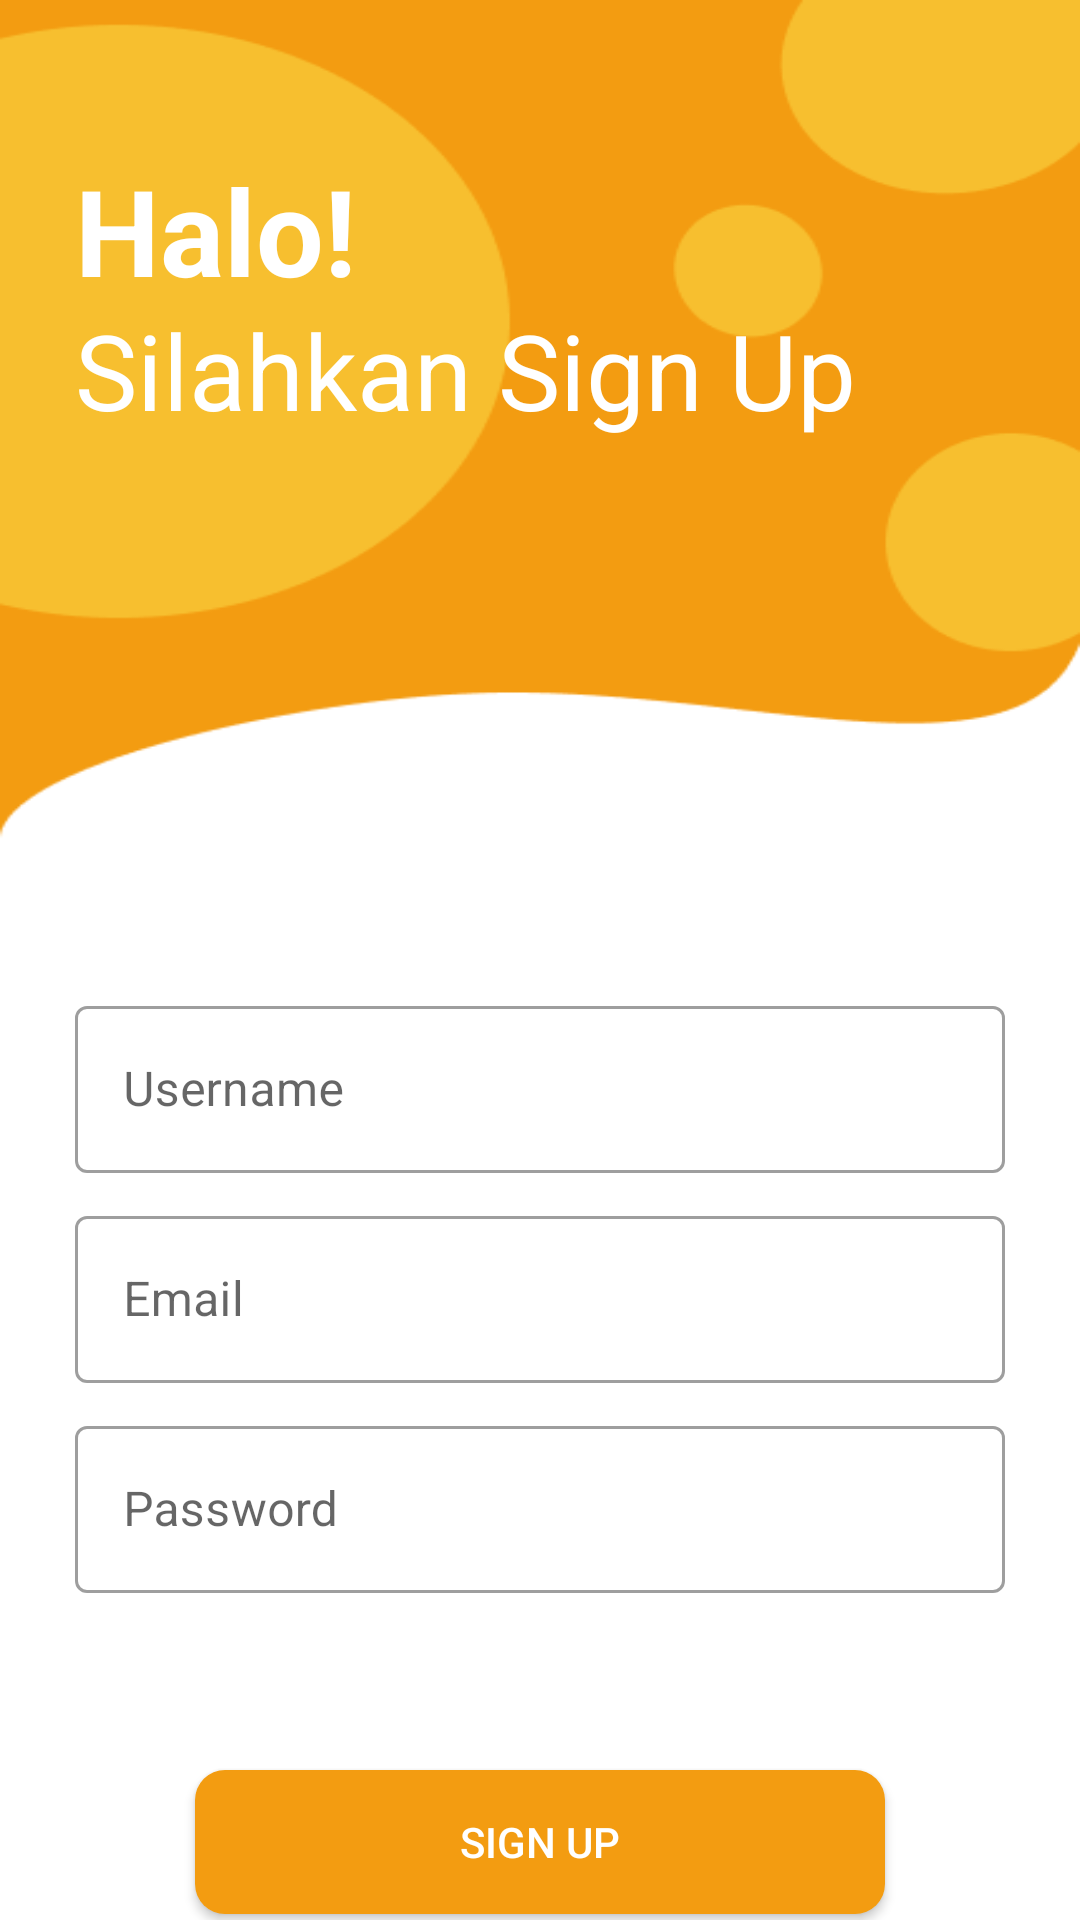

This screen was rendered from an Android layout file. Write that file and the resources it references.
<!-- AndroidManifest.xml: application theme Theme.MobileApp_UTS -->
<!-- res/layout/activity_sign_up.xml -->
<?xml version="1.0" encoding="utf-8"?>
<RelativeLayout xmlns:android="http://schemas.android.com/apk/res/android"
    xmlns:app="http://schemas.android.com/apk/res-auto"
    xmlns:tools="http://schemas.android.com/tools"
    android:layout_width="match_parent"
    android:background="@drawable/signup"
    android:layout_height="match_parent"
    tools:context=".Sign_up">

    <TextView
        android:layout_width="match_parent"
        android:layout_height="wrap_content"
        android:text="Halo!"
        android:textSize="40dp"
        android:textStyle="bold"
        android:layout_marginTop="50dp"
        android:layout_marginLeft="25dp"
        android:textColor="@color/white"/>

    <TextView
        android:layout_width="match_parent"
        android:layout_height="wrap_content"
        android:text="Silahkan Sign Up"
        android:textSize="35dp"
        android:layout_marginTop="100dp"
        android:layout_marginLeft="25dp"
        android:textColor="@color/white"/>

    <LinearLayout
        android:layout_width="match_parent"
        android:layout_height="wrap_content"
        android:orientation="horizontal">

        <com.google.android.material.textfield.TextInputLayout
            style="@style/Widget.MaterialComponents.TextInputLayout.OutlinedBox"
            android:layout_width="match_parent"
            android:paddingLeft="25dp"
            android:paddingRight="25dp"
            android:paddingTop="330dp"
            android:layout_height="wrap_content">

            <com.google.android.material.textfield.TextInputEditText
                android:id="@+id/id_regisuser"
                android:layout_width="match_parent"
                android:drawablePadding="10dp"
                android:layout_height="wrap_content"
                android:hint="Username" />

        </com.google.android.material.textfield.TextInputLayout>


    </LinearLayout>

    <LinearLayout
        android:layout_width="match_parent"
        android:layout_height="wrap_content"
        android:orientation="horizontal">

        <com.google.android.material.textfield.TextInputLayout
            style="@style/Widget.MaterialComponents.TextInputLayout.OutlinedBox"
            android:layout_width="match_parent"
            android:paddingLeft="25dp"
            android:paddingRight="25dp"
            android:paddingTop="400dp"
            android:layout_height="wrap_content">

            <com.google.android.material.textfield.TextInputEditText
                android:id="@+id/id_regisemail"
                android:layout_width="match_parent"
                android:drawablePadding="10dp"
                android:layout_height="wrap_content"
                android:hint="Email" />
        </com.google.android.material.textfield.TextInputLayout>


    </LinearLayout>

    <LinearLayout
        android:layout_width="match_parent"
        android:layout_height="wrap_content"
        android:orientation="horizontal">

        <com.google.android.material.textfield.TextInputLayout
            style="@style/Widget.MaterialComponents.TextInputLayout.OutlinedBox"
            android:layout_width="match_parent"
            android:paddingLeft="25dp"
            android:paddingRight="25dp"
            android:paddingTop="470dp"
            android:layout_height="wrap_content">

            <com.google.android.material.textfield.TextInputEditText
                android:id="@+id/id_regispassword"
                android:inputType="textPassword"
                android:layout_width="match_parent"
                android:drawablePadding="10dp"
                android:layout_height="wrap_content"
                android:hint="Password" />
        </com.google.android.material.textfield.TextInputLayout>


    </LinearLayout>

    <LinearLayout
        android:layout_width="match_parent"
        android:layout_height="wrap_content"
        android:orientation="horizontal">

    </LinearLayout>

    <androidx.appcompat.widget.AppCompatButton
        android:id="@+id/id_button_signup"
        android:layout_width="match_parent"
        android:layout_height="wrap_content"
        android:layout_marginTop="590dp"
        android:text="SIGN UP"
        android:textColor="@color/white"
        android:background="@drawable/button_splashscreen"
        android:layout_marginLeft="65dp"
        android:layout_marginRight="65dp"/>

    <TextView
        android:id="@+id/id_signupbackwelcome"
        android:layout_width="match_parent"
        android:layout_height="wrap_content"
        android:text="Back Welcome"
        android:textSize="15sp"
        android:layout_marginTop="650dp"
        android:gravity="center"
        android:textColor="@color/welcome"/>
</RelativeLayout>
<!-- resources referenced by this layout -->
<resources>
  <color name="welcome">#F39C11</color>
  <color name="white">#FFFFFFFF</color>
  <!-- drawable button_splashscreen (drawable) -->
  <?xml version="1.0" encoding="utf-8"?>
  <selector xmlns:android="http://schemas.android.com/apk/res/android">
  <item>
      <shape>
          <corners android:radius="10dp" />
          <solid android:color="@color/welcome"/>
      </shape>
  </item>
  </selector>
  <!-- drawable signup: png bitmap (drawable, 9981 bytes) -->
  <style name="Theme.MobileApp_UTS" parent="Theme.MaterialComponents.DayNight.NoActionBar">
          
          <item name="colorPrimary">@color/purple_500</item>
          <item name="colorPrimaryVariant">@color/purple_700</item>
          <item name="colorOnPrimary">@color/white</item>
          
          <item name="colorSecondary">@color/teal_200</item>
          <item name="colorSecondaryVariant">@color/teal_700</item>
          <item name="colorOnSecondary">@color/black</item>
          
          <item name="android:statusBarColor">?attr/colorPrimaryVariant</item>
          
      </style>
  <color name="purple_500">#B0E5ED</color>
  <color name="purple_700">#B0E5ED</color>
  <color name="teal_200">#FF03DAC5</color>
  <color name="teal_700">#FF018786</color>
  <color name="black">#FF000000</color>
</resources>
